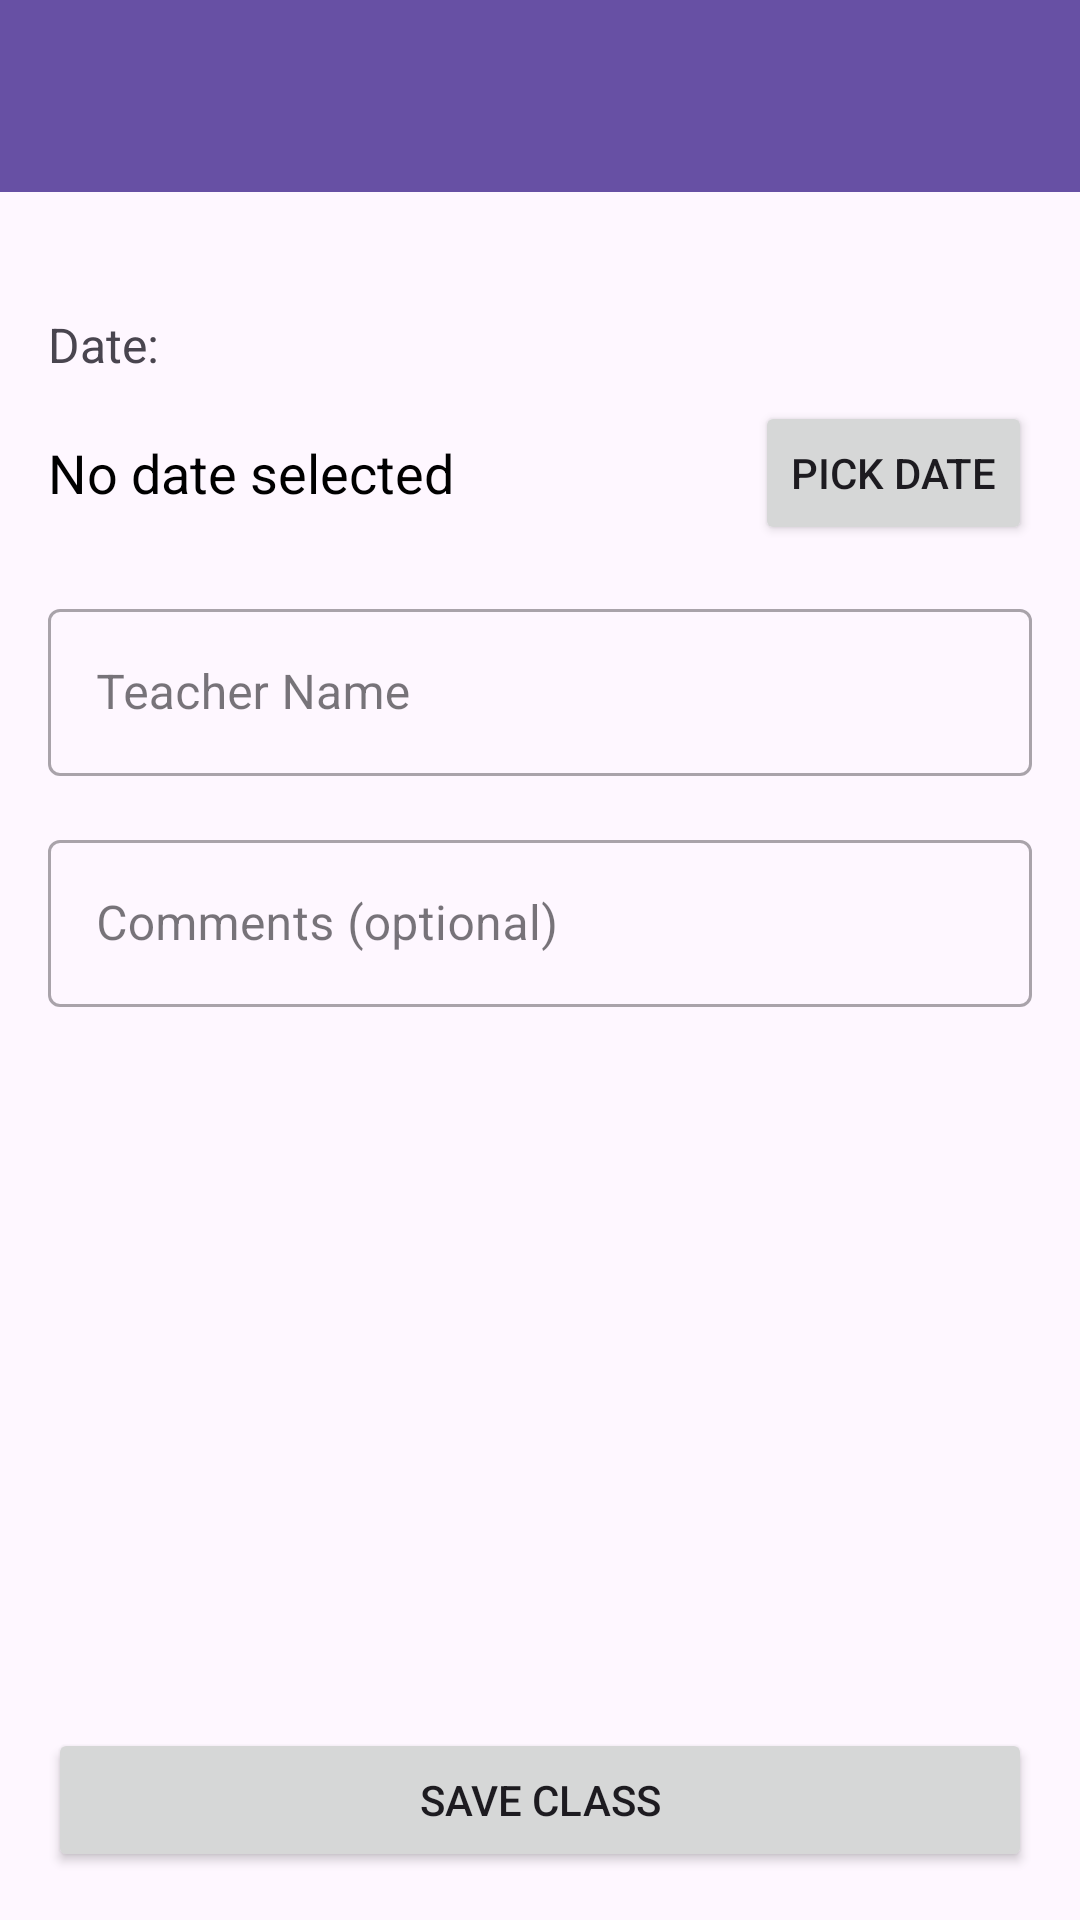

Here is an Android app screen rendered from its layout file. Give the layout XML and the strings, colors and styles it references.
<!-- AndroidManifest.xml: application theme Theme.UniversalYogaAdmin -->
<!-- res/layout/activity_add_edit_instance.xml -->
<?xml version="1.0" encoding="utf-8"?>
<androidx.coordinatorlayout.widget.CoordinatorLayout
    xmlns:android="http://schemas.android.com/apk/res/android"
    xmlns:app="http://schemas.android.com/apk/res-auto"
    xmlns:tools="http://schemas.android.com/tools"
    android:layout_width="match_parent"
    android:layout_height="match_parent"
    tools:context=".AddEditInstanceActivity">

    <com.google.android.material.appbar.AppBarLayout
        android:layout_width="match_parent"
        android:layout_height="wrap_content"
        android:theme="@style/Theme.UniversalYogaAdmin.AppBarOverlay">

        <androidx.appcompat.widget.Toolbar
            android:id="@+id/toolbar_add_edit_instance"
            android:layout_width="match_parent"
            android:layout_height="?attr/actionBarSize"
            android:background="?attr/colorPrimary"
            app:popupTheme="@style/Theme.UniversalYogaAdmin.PopupOverlay" />

    </com.google.android.material.appbar.AppBarLayout>

    <LinearLayout
        android:layout_width="match_parent"
        android:layout_height="match_parent"
        android:orientation="vertical"
        android:padding="16dp"
        app:layout_behavior="@string/appbar_scrolling_view_behavior">

        
        <TextView
            android:layout_width="wrap_content"
            android:layout_height="wrap_content"
            android:layout_marginTop="24dp"
            android:text="@string/label_date"
            android:textSize="16sp"/>

        <LinearLayout
            android:layout_width="match_parent"
            android:layout_height="wrap_content"
            android:orientation="horizontal"
            android:layout_marginTop="8dp"
            android:gravity="center_vertical">

            <TextView
                android:id="@+id/tv_selected_date"
                android:layout_width="0dp"
                android:layout_height="wrap_content"
                android:layout_weight="1"
                android:text="@string/date_not_selected"
                android:textSize="18sp"
                android:textColor="@color/black"/>

            <Button
                android:id="@+id/btn_pick_date"
                android:layout_width="wrap_content"
                android:layout_height="wrap_content"
                android:text="@string/button_pick_date"/>
        </LinearLayout>

        <com.google.android.material.textfield.TextInputLayout
            android:layout_width="match_parent"
            android:layout_height="wrap_content"
            android:layout_marginTop="16dp"
            style="@style/Widget.MaterialComponents.TextInputLayout.OutlinedBox">

            <com.google.android.material.textfield.TextInputEditText
                android:id="@+id/edt_teacher_name"
                android:layout_width="match_parent"
                android:layout_height="wrap_content"
                android:hint="@string/hint_teacher_name"/>
        </com.google.android.material.textfield.TextInputLayout>

        <com.google.android.material.textfield.TextInputLayout
            android:layout_width="match_parent"
            android:layout_height="wrap_content"
            android:layout_marginTop="16dp"
            style="@style/Widget.MaterialComponents.TextInputLayout.OutlinedBox">

            <com.google.android.material.textfield.TextInputEditText
                android:id="@+id/edt_comments"
                android:layout_width="match_parent"
                android:layout_height="wrap_content"
                android:hint="@string/hint_comments"/>
        </com.google.android.material.textfield.TextInputLayout>

        <View
            android:layout_width="0dp"
            android:layout_height="0dp"
            android:layout_weight="1" />

        <Button
            android:id="@+id/btn_save_instance"
            android:layout_width="match_parent"
            android:layout_height="wrap_content"
            android:text="@string/button_save_instance"
            android:padding="12dp"
            android:layout_gravity="bottom"/>

    </LinearLayout>

</androidx.coordinatorlayout.widget.CoordinatorLayout>
<!-- resources referenced by this layout -->
<resources>
  <string name="button_pick_date">Pick Date</string>
  <string name="button_save_instance">Save Class</string>
  <string name="date_not_selected">No date selected</string>
  <string name="hint_comments">Comments (optional)</string>
  <string name="hint_teacher_name">Teacher Name</string>
  <string name="label_date">Date:</string>
  <style name="Theme.UniversalYogaAdmin.AppBarOverlay" parent="ThemeOverlay.AppCompat.Dark.ActionBar" />
  <style name="Theme.UniversalYogaAdmin.PopupOverlay" parent="ThemeOverlay.AppCompat.Light" />
  <style name="Theme.UniversalYogaAdmin" parent="Base.Theme.UniversalYogaAdmin" />
  <style name="Base.Theme.UniversalYogaAdmin" parent="Theme.Material3.DayNight.NoActionBar">
          
          
      </style>
  <!-- not gathered from this repository: default colours our renderer supplied (Android Studio template values) -->
  <color name="black">#FF000000</color>
</resources>
